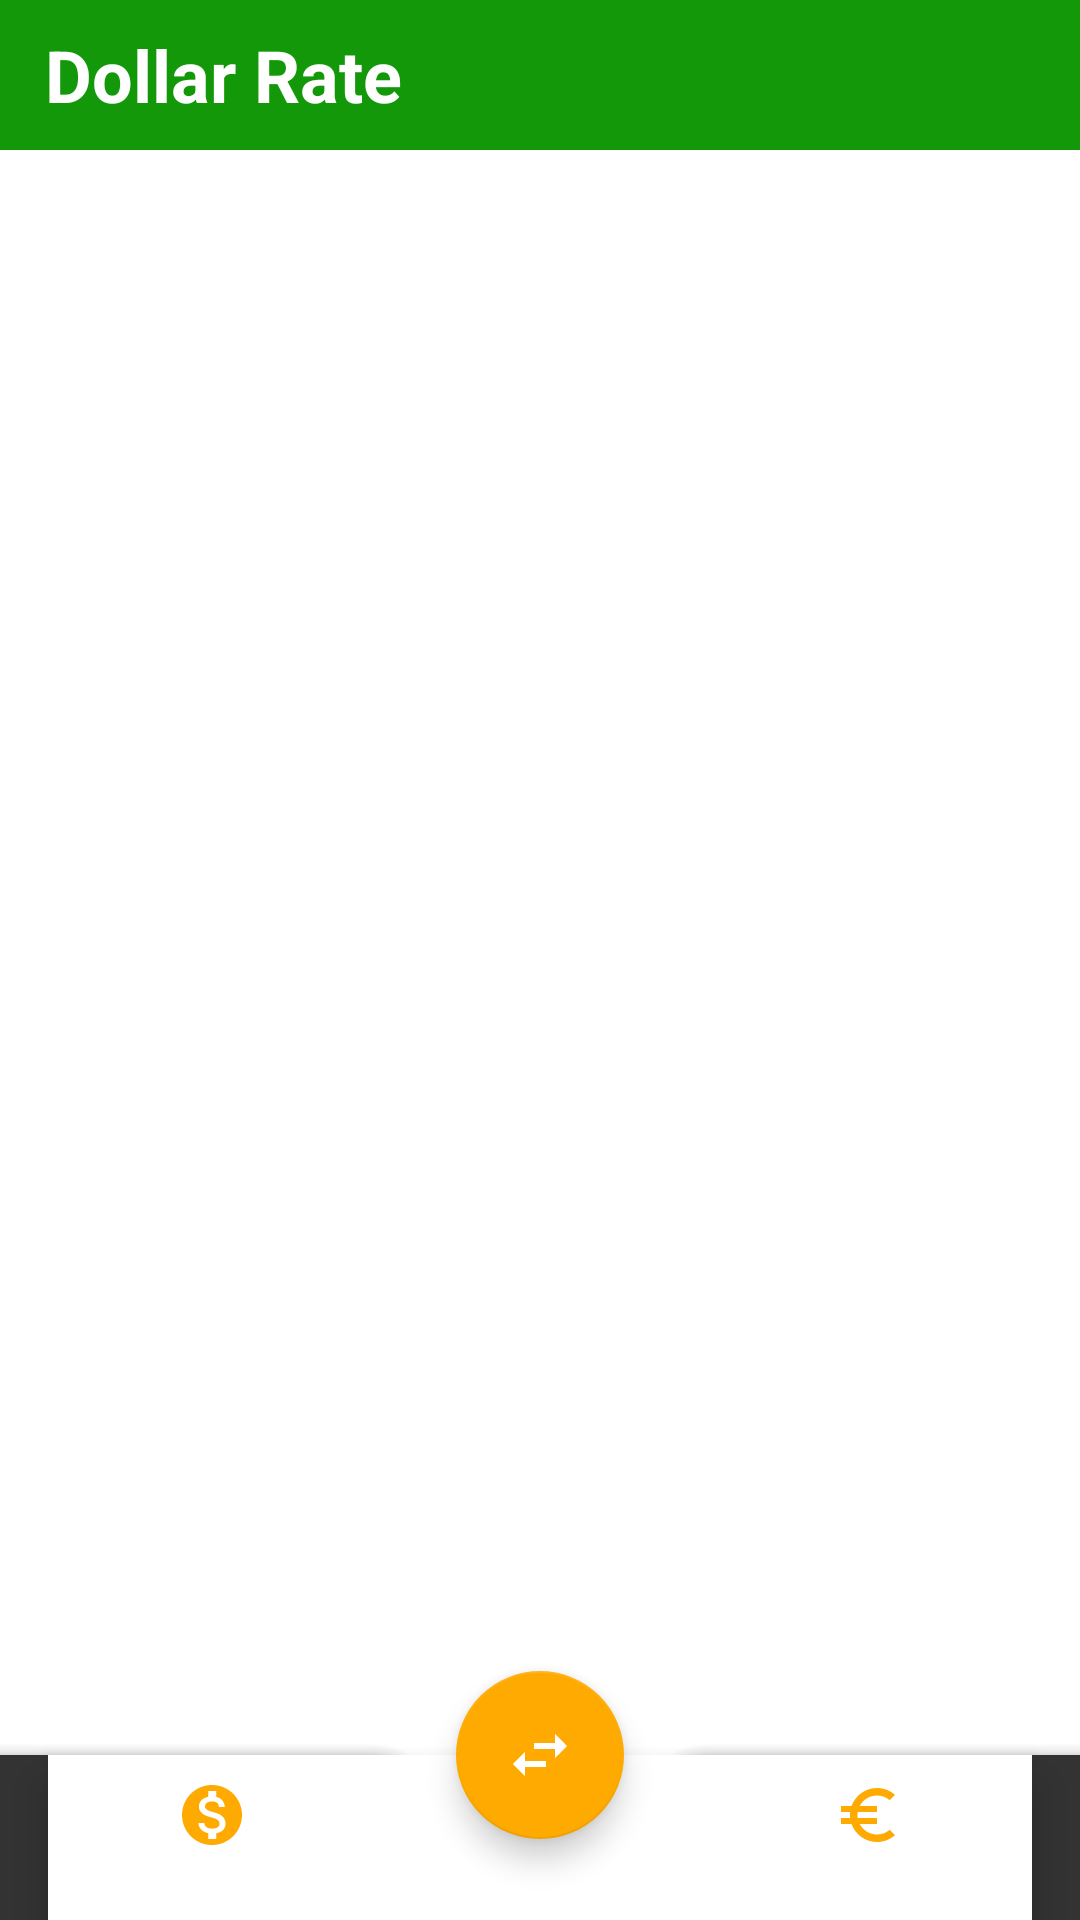

Layout XML and referenced resources for this Android screen:
<!-- AndroidManifest.xml: application theme Theme.InternationalCurrencies -->
<!-- res/layout/activity_dollar_rate.xml -->
<?xml version="1.0" encoding="utf-8"?>
<RelativeLayout xmlns:android="http://schemas.android.com/apk/res/android"
    xmlns:app="http://schemas.android.com/apk/res-auto"
    xmlns:tools="http://schemas.android.com/tools"
    android:layout_width="match_parent"
    android:layout_height="match_parent"
    tools:context=".DollarRate">

    <RelativeLayout
        android:id="@+id/relLayout1"
        android:layout_width="match_parent"
        android:layout_height="50dp"
        android:background="#139809">

        <TextView
            android:layout_width="wrap_content"
            android:layout_height="wrap_content"
            android:textSize="24sp"
            android:text="Dollar Rate"
            android:layout_centerVertical="true"
            android:layout_marginLeft="15dp"
            android:textColor="@color/white"
            android:textStyle="bold"/>

    </RelativeLayout>

    <ListView
        android:layout_marginBottom="65dp"
        android:divider="@null"
        android:layout_below="@+id/relLayout1"
        android:layout_width="match_parent"
        android:layout_height="match_parent"
        android:id="@+id/listViewForUSD"/>

    <include layout="@layout/layout_bottom_app_bar"/>


</RelativeLayout>
<!-- res/layout/layout_bottom_app_bar.xml (included above) -->
<?xml version="1.0" encoding="utf-8"?>
<androidx.coordinatorlayout.widget.CoordinatorLayout android:layout_width="match_parent"
    android:layout_height="match_parent"
    xmlns:app="http://schemas.android.com/apk/res-auto"
    xmlns:tools="http://schemas.android.com/tools"
    android:layout_alignParentBottom="true"
    xmlns:android="http://schemas.android.com/apk/res/android">

    <com.google.android.material.bottomappbar.BottomAppBar
        android:id="@+id/bottomAppBar"
        android:layout_width="match_parent"
        android:layout_height="55dp"
        android:layout_gravity="bottom"
        app:backgroundTint="#333333"
        app:fabCradleMargin="12dp"
        app:fabCradleRoundedCornerRadius="20dp"
        tools:ignore="BottomAppBar">

        <com.google.android.material.bottomnavigation.BottomNavigationView
            android:id="@+id/bottomnavigationview"
            android:layout_width="match_parent"
            android:layout_height="match_parent"
            android:layout_marginEnd="16sp"
            app:itemIconTint="#FFAA00"
            app:itemTextColor="@color/white"
            app:itemRippleColor="@color/white"
            app:menu="@menu/menu" />

    </com.google.android.material.bottomappbar.BottomAppBar>

    <com.google.android.material.floatingactionbutton.FloatingActionButton
        android:id="@+id/floatingExchange"
        android:layout_width="wrap_content"
        android:layout_height="wrap_content"
        android:backgroundTint="#FFAA00"
        android:src="@drawable/ic_convert"
        app:layout_anchor="@id/bottomAppBar"
        app:tint="@color/white" />

</androidx.coordinatorlayout.widget.CoordinatorLayout>
<!-- resources referenced by this layout -->
<resources>
  <!-- drawable ic_convert (drawable) -->
  <vector android:height="24dp" android:tint="#737373"
      android:viewportHeight="24" android:viewportWidth="24"
      android:width="24dp" xmlns:android="http://schemas.android.com/apk/res/android">
      <path android:fillColor="@android:color/white" android:pathData="M6.99,11L3,15l3.99,4v-3H14v-2H6.99v-3zM21,9l-3.99,-4v3H10v2h7.01v3L21,9z"/>
  </vector>
  <style name="Theme.InternationalCurrencies" parent="Theme.MaterialComponents.Light.NoActionBar">
          
          <item name="colorPrimary">@color/purple_500</item>
          <item name="colorPrimaryVariant">@color/purple_700</item>
          <item name="colorOnPrimary">@color/white</item>
          
          <item name="colorSecondary">@color/teal_200</item>
          <item name="colorSecondaryVariant">@color/teal_700</item>
          <item name="colorOnSecondary">@color/black</item>
          
          <item name="android:statusBarColor" tools:targetApi="l">?attr/colorPrimaryVariant</item>
          
          <item name="android:windowFullscreen">true</item>
      </style>
  <!-- not gathered from this repository: default colours our renderer supplied (Android Studio template values) -->
  <color name="purple_500">#FF6200EE</color>
  <color name="purple_700">#FF3700B3</color>
  <color name="teal_200">#FF03DAC5</color>
  <color name="teal_700">#FF018786</color>
  <color name="black">#FF000000</color>
  <color name="white">#FFFFFFFF</color>
</resources>
